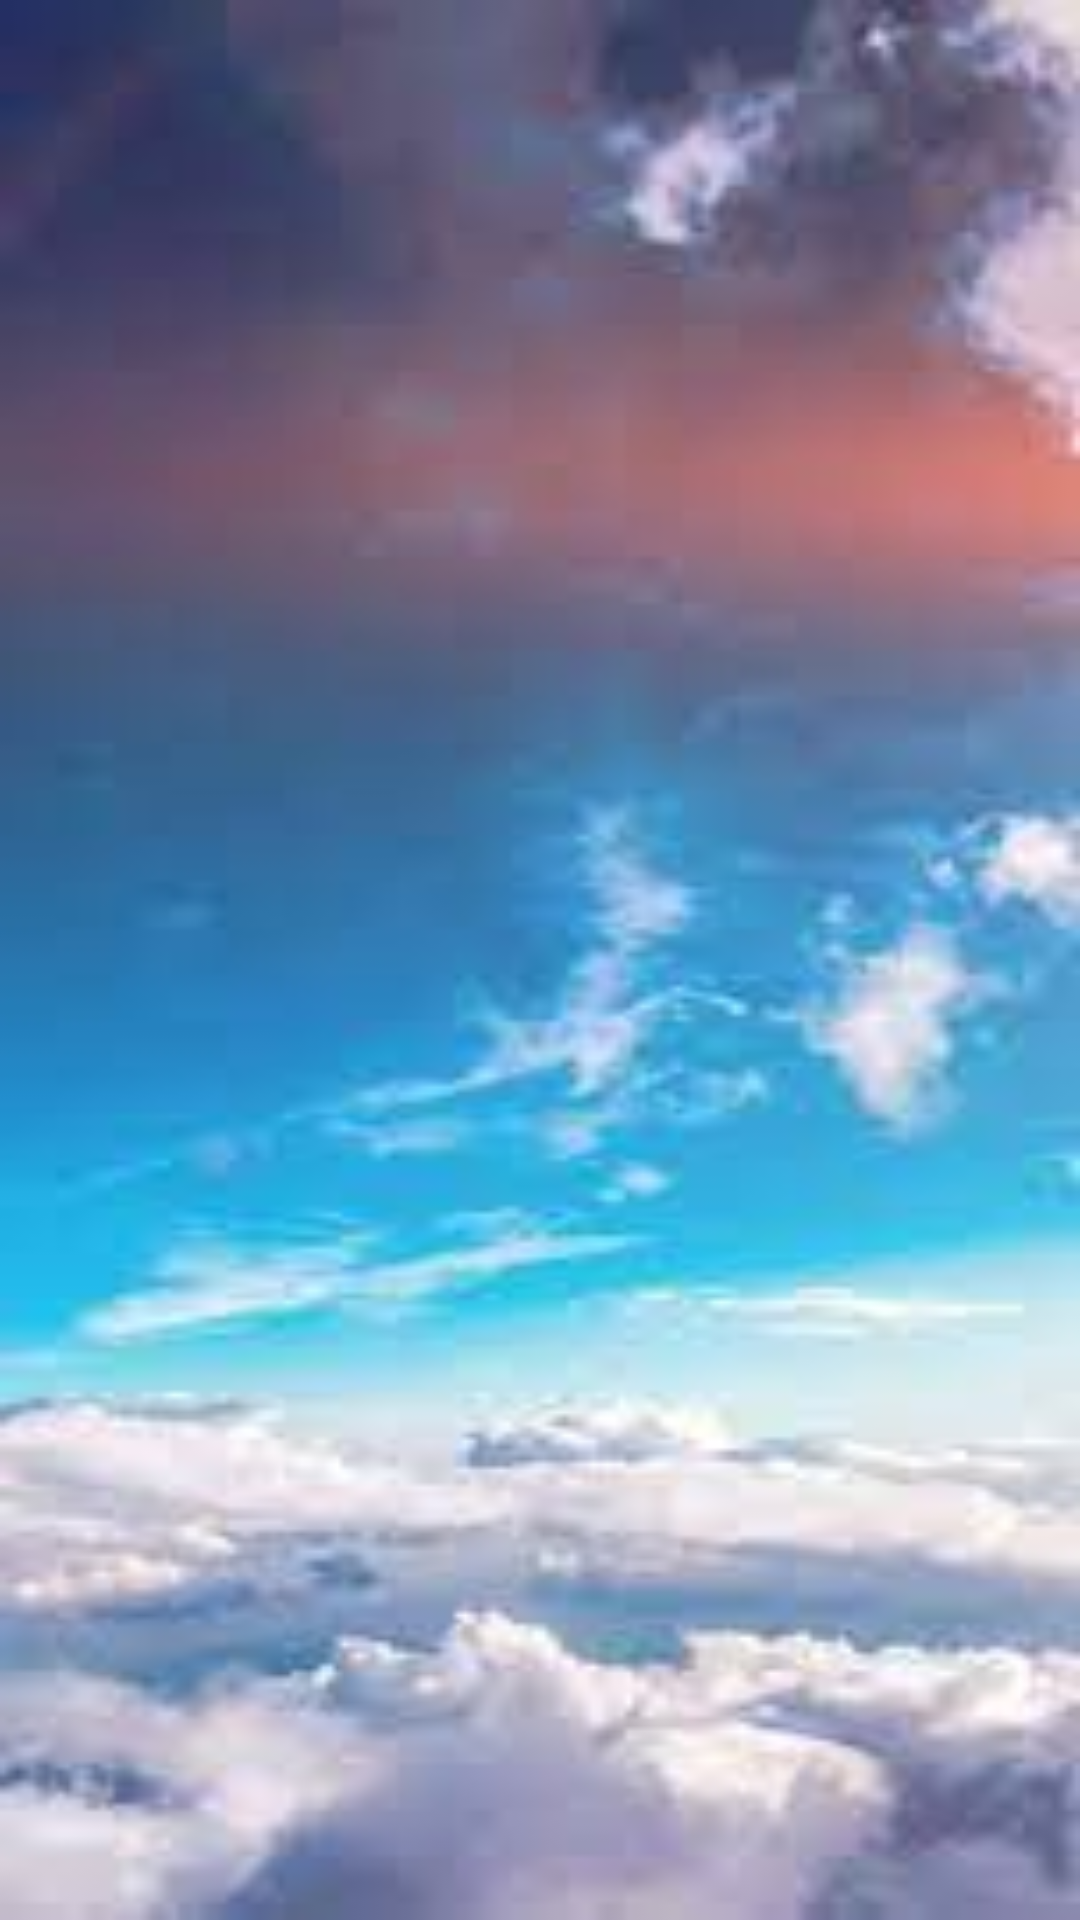

Write the Android layout XML for this screen, with the resource values it uses.
<!-- AndroidManifest.xml: application theme Theme.Thondph162447_ass_adrNC -->
<!-- res/layout/activity_man_chao.xml -->
<?xml version="1.0" encoding="utf-8"?>
<LinearLayout xmlns:android="http://schemas.android.com/apk/res/android"
    xmlns:app="http://schemas.android.com/apk/res-auto"
    xmlns:tools="http://schemas.android.com/tools"
    android:layout_width="match_parent"
    android:layout_height="match_parent"
    android:padding="200px"
    android:background="@drawable/download"
    tools:context=".Activitys.ActivityManChao">

    <ImageView
        android:id="@+id/img_logo"
        android:layout_width="match_parent"
        android:layout_height="match_parent"
        android:src="@drawable/logo"/>

</LinearLayout>
<!-- resources referenced by this layout -->
<resources>
  <!-- drawable download: jpg bitmap (drawable, 4928 bytes) -->
  <style name="Theme.Thondph162447_ass_adrNC" parent="Base.Theme.Thondph162447_ass_adrNC" />
  <style name="Base.Theme.Thondph162447_ass_adrNC" parent="Theme.Material3.DayNight.NoActionBar">
          
          
      </style>
</resources>
